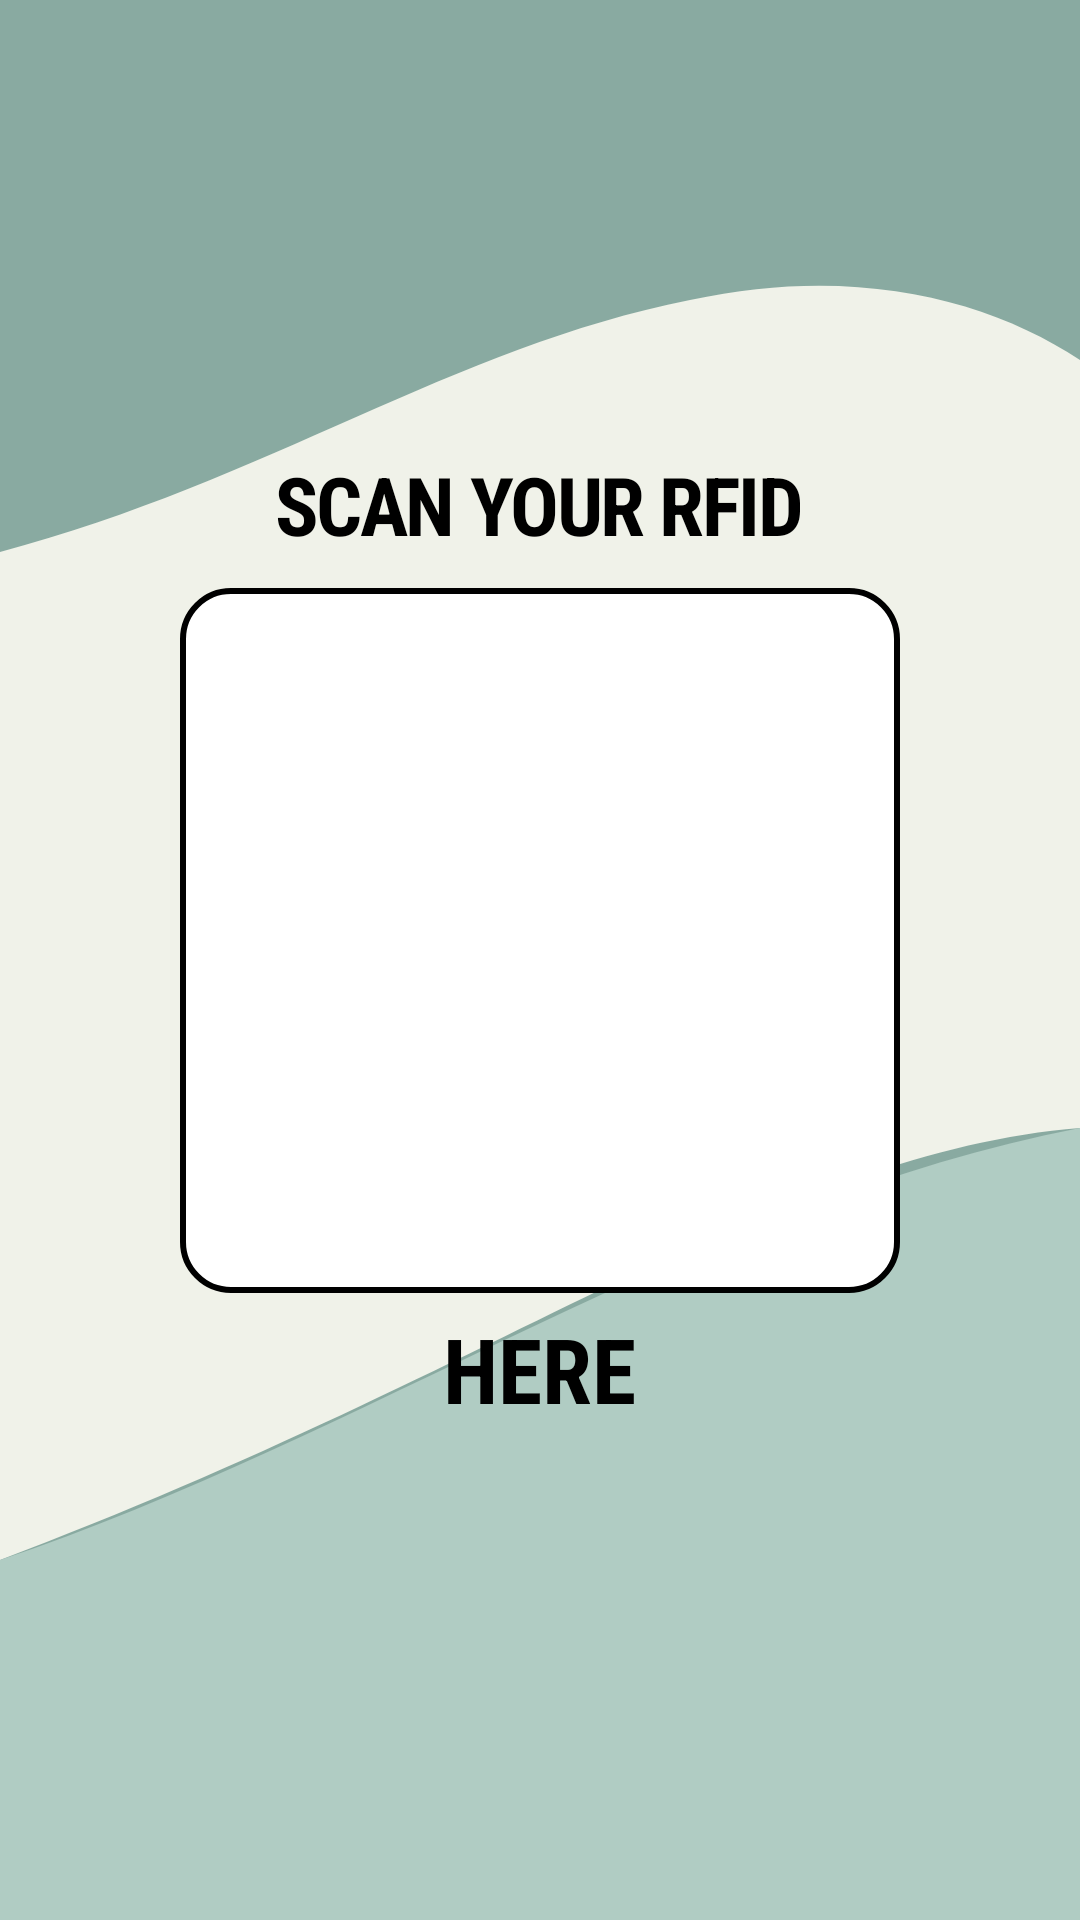

Write the Android layout XML for this screen, with the resource values it uses.
<!-- AndroidManifest.xml: application theme Theme.StudyGuard -->
<!-- res/layout/activity_rfid_scanner.xml -->
<?xml version="1.0" encoding="utf-8"?>
<FrameLayout xmlns:android="http://schemas.android.com/apk/res/android"
    xmlns:app="http://schemas.android.com/apk/res-auto"
    xmlns:tools="http://schemas.android.com/tools"
    android:layout_width="match_parent"
    android:layout_height="match_parent"
    android:background="@drawable/login_background">

    
    <ImageView
        android:layout_width="match_parent"
        android:layout_height="match_parent"
        android:src="@drawable/login_background"
        android:scaleType="fitXY"
        android:contentDescription="@null" />

    
    <LinearLayout
        android:layout_width="match_parent"
        android:layout_height="match_parent"
        android:orientation="vertical"
        android:gravity="center_horizontal">

        
        <TextView
            android:layout_width="wrap_content"
            android:layout_height="wrap_content"
            android:layout_marginTop="150dp"
            android:text="SCAN YOUR RFID"
            android:textColor="#000000"
            android:textSize="27sp"
            android:textStyle="bold"
            android:fontFamily="sans-serif-condensed"
            android:letterSpacing="-0.03"
            android:gravity="center" />

        
        <FrameLayout
            android:id="@+id/scannerFrame"
            android:layout_width="240dp"
            android:layout_height="235dp"
            android:layout_marginTop="10dp"
            android:clickable="true"
            android:focusable="true"
            android:contentDescription="Tap the RFID scanner area">

            
            <ImageView
                android:layout_width="match_parent"
                android:layout_height="match_parent"
                android:src="@drawable/rfid_corners"
                android:scaleType="fitXY"
                android:contentDescription="@null" />

            <ImageView
                android:id="@+id/imageView"
                android:layout_width="wrap_content"
                android:layout_height="wrap_content"
                app:srcCompat="@drawable/scanner_icon" />

        </FrameLayout>

        
        <TextView
            android:layout_width="wrap_content"
            android:layout_height="wrap_content"
            android:layout_marginTop="5dp"
            android:fontFamily="sans-serif-condensed"
            android:gravity="center"
            android:text="HERE"
            android:textColor="#000000"
            android:textSize="30sp"
            android:textStyle="bold" />

    </LinearLayout>

</FrameLayout>
<!-- resources referenced by this layout -->
<resources>
  <!-- drawable login_background (drawable) -->
  <?xml version="1.0" encoding="utf-8"?>
  <vector xmlns:android="http://schemas.android.com/apk/res/android"
      android:width="360dp"
      android:height="800dp"
      android:viewportWidth="360"
      android:viewportHeight="800">
  
      <path
          android:fillColor="#89AAA1"
          android:pathData="M0,0 H360 V800 H0 Z"/>
  
      <path
          android:fillColor="#F0F2E9"
          android:pathData="M0,230 C90,200 150,145 230,125 C285,110 330,125 360,150 L360,470 C260,480 170,570 0,650 Z"/>
  
      <path
          android:fillColor="#B0CCC3"
          android:pathData="M0,650 C120,600 235,500 360,470 L360,800 L0,800 Z"/>
  
  </vector>
  <!-- drawable rfid_corners (drawable) -->
  <?xml version="1.0" encoding="utf-8"?>
  <shape xmlns:android="http://schemas.android.com/apk/res/android"
      android:shape="rectangle">
      <solid android:color="#FFFFFF" />
      <corners android:radius="16dp" />
      <stroke
          android:width="2dp"
          android:color="#000000" />
  </shape>
  <style name="Theme.StudyGuard" parent="Theme.MaterialComponents.DayNight.DarkActionBar">
          
          <item name="colorPrimary">@color/purple_500</item>
          <item name="colorPrimaryVariant">@color/purple_700</item>
          <item name="colorOnPrimary">@color/white</item>
          
          <item name="colorSecondary">@color/teal_200</item>
          <item name="colorSecondaryVariant">@color/teal_700</item>
          <item name="colorOnSecondary">@color/black</item>
          
          <item name="android:statusBarColor">?attr/colorPrimaryVariant</item>
          
      </style>
  <!-- not gathered from this repository: default colours our renderer supplied (Android Studio template values) -->
  <color name="purple_500">#FF6200EE</color>
  <color name="purple_700">#FF3700B3</color>
  <color name="teal_200">#FF03DAC5</color>
  <color name="teal_700">#FF018786</color>
  <color name="black">#FF000000</color>
  <color name="white">#FFFFFFFF</color>
</resources>
